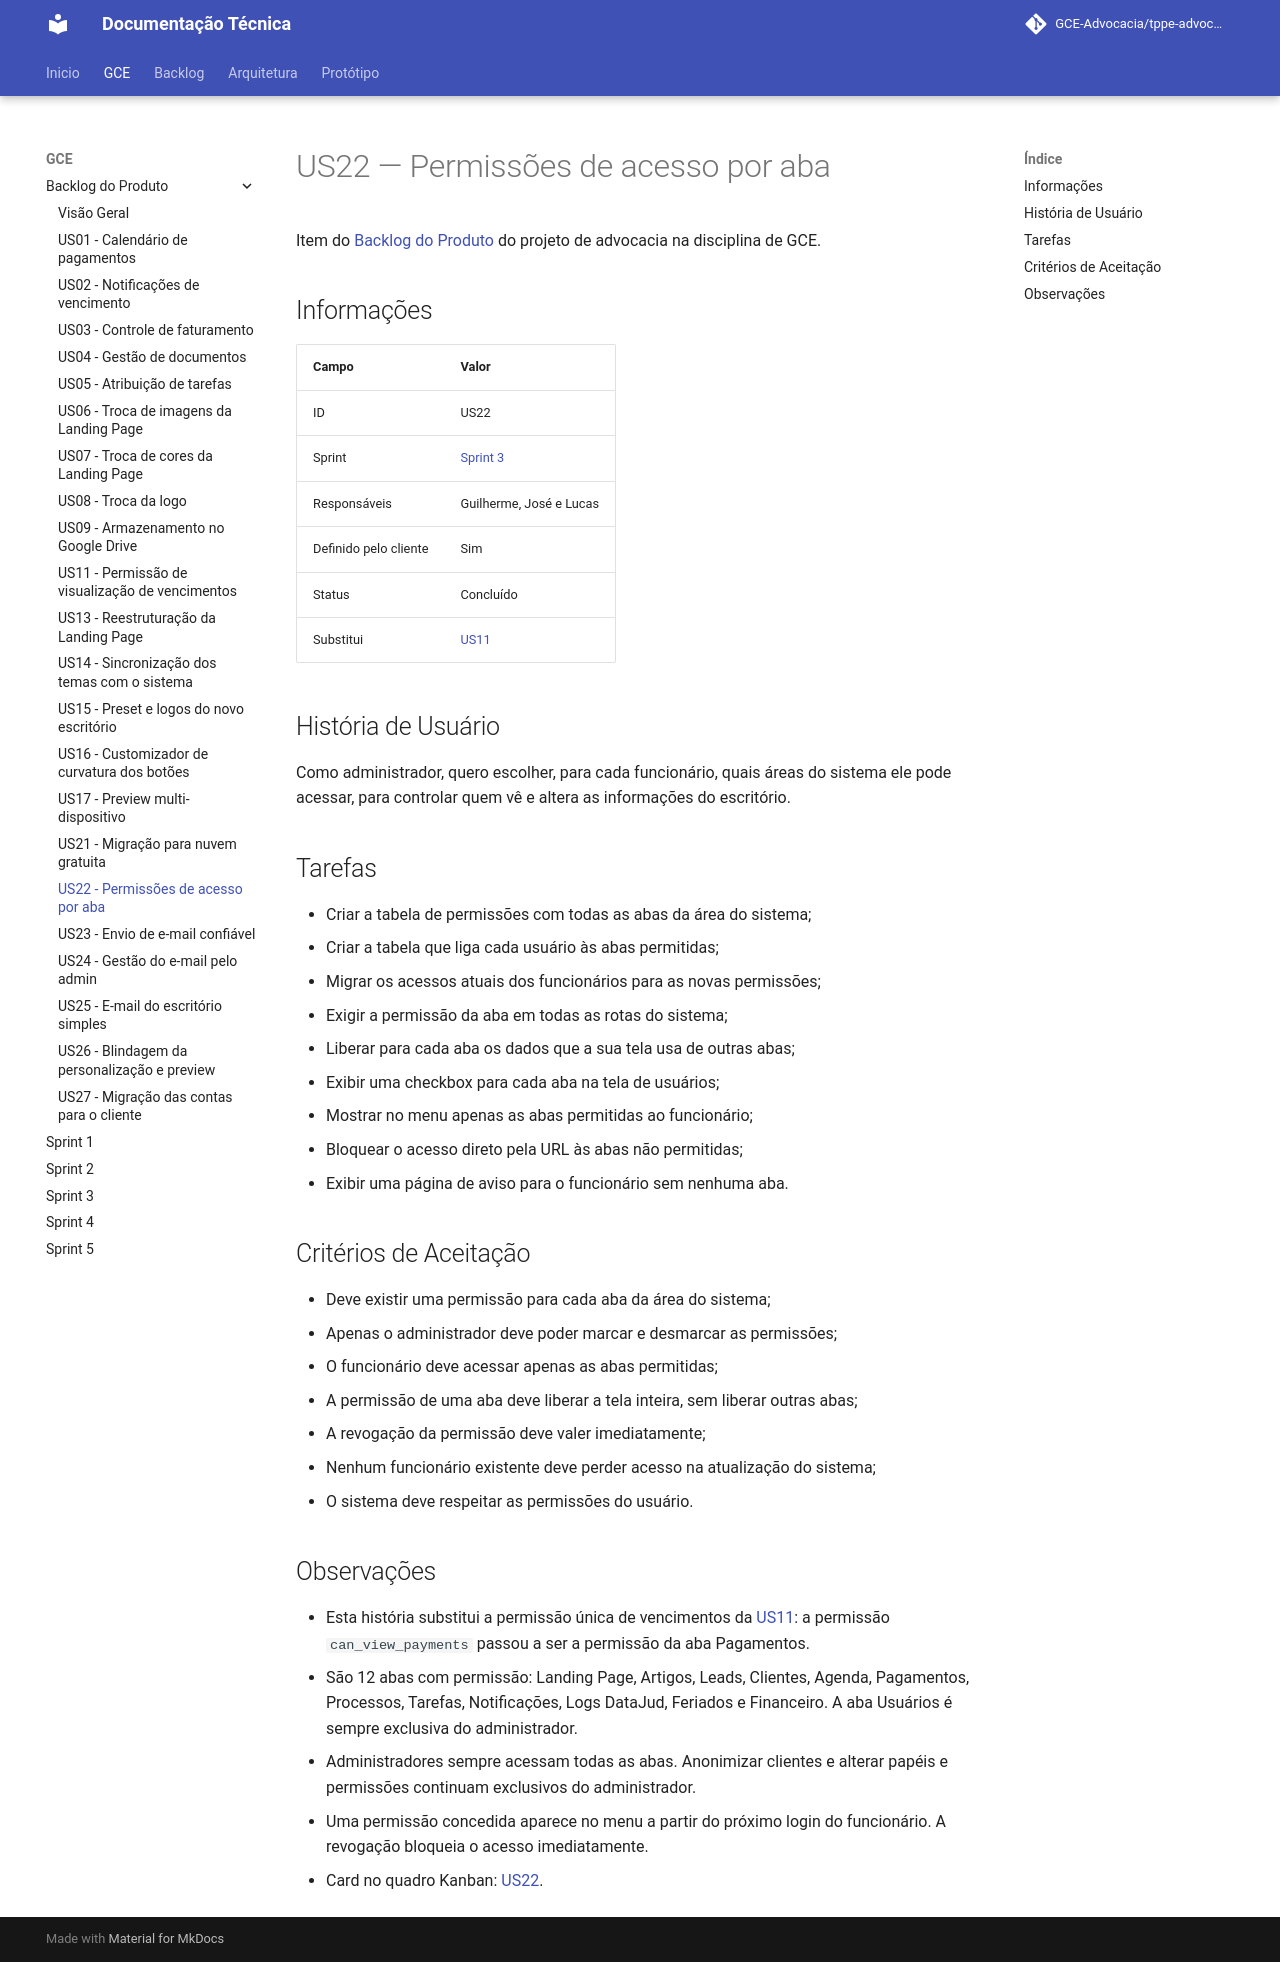

repository: GCE-Advocacia/tppe-advocacia-docs · page: gce/backlog/us22/index.html · generator: mkdocs

# US22 — Permissões de acesso por aba

Item do [Backlog do Produto](./index.md) do projeto de advocacia na disciplina de GCE.

## Informações

| Campo | Valor |
|---|---|
| ID | US22 |
| Sprint | [Sprint 3](../sprint-03.md) |
| Responsáveis | Guilherme, José e Lucas |
| Definido pelo cliente | Sim |
| Status | Concluído |
| Substitui | [US11](./us11.md) |

## História de Usuário

Como administrador, quero escolher, para cada funcionário, quais áreas do sistema ele pode
acessar, para controlar quem vê e altera as informações do escritório.

## Tarefas

- Criar a tabela de permissões com todas as abas da área do sistema;
- Criar a tabela que liga cada usuário às abas permitidas;
- Migrar os acessos atuais dos funcionários para as novas permissões;
- Exigir a permissão da aba em todas as rotas do sistema;
- Liberar para cada aba os dados que a sua tela usa de outras abas;
- Exibir uma checkbox para cada aba na tela de usuários;
- Mostrar no menu apenas as abas permitidas ao funcionário;
- Bloquear o acesso direto pela URL às abas não permitidas;
- Exibir uma página de aviso para o funcionário sem nenhuma aba.

## Critérios de Aceitação

- Deve existir uma permissão para cada aba da área do sistema;
- Apenas o administrador deve poder marcar e desmarcar as permissões;
- O funcionário deve acessar apenas as abas permitidas;
- A permissão de uma aba deve liberar a tela inteira, sem liberar outras abas;
- A revogação da permissão deve valer imediatamente;
- Nenhum funcionário existente deve perder acesso na atualização do sistema;
- O sistema deve respeitar as permissões do usuário.

## Observações

- Esta história substitui a permissão única de vencimentos da [US11](./us11.md): a permissão
  `can_view_payments` passou a ser a permissão da aba Pagamentos.
- São 12 abas com permissão: Landing Page, Artigos, Leads, Clientes, Agenda, Pagamentos,
  Processos, Tarefas, Notificações, Logs DataJud, Feriados e Financeiro. A aba Usuários é
  sempre exclusiva do administrador.
- Administradores sempre acessam todas as abas. Anonimizar clientes e alterar papéis e
  permissões continuam exclusivos do administrador.
- Uma permissão concedida aparece no menu a partir do próximo login do funcionário. A
  revogação bloqueia o acesso imediatamente.
- Card no quadro Kanban: [US22](https://github.com/GCE-Advocacia/.github/issues/24).
